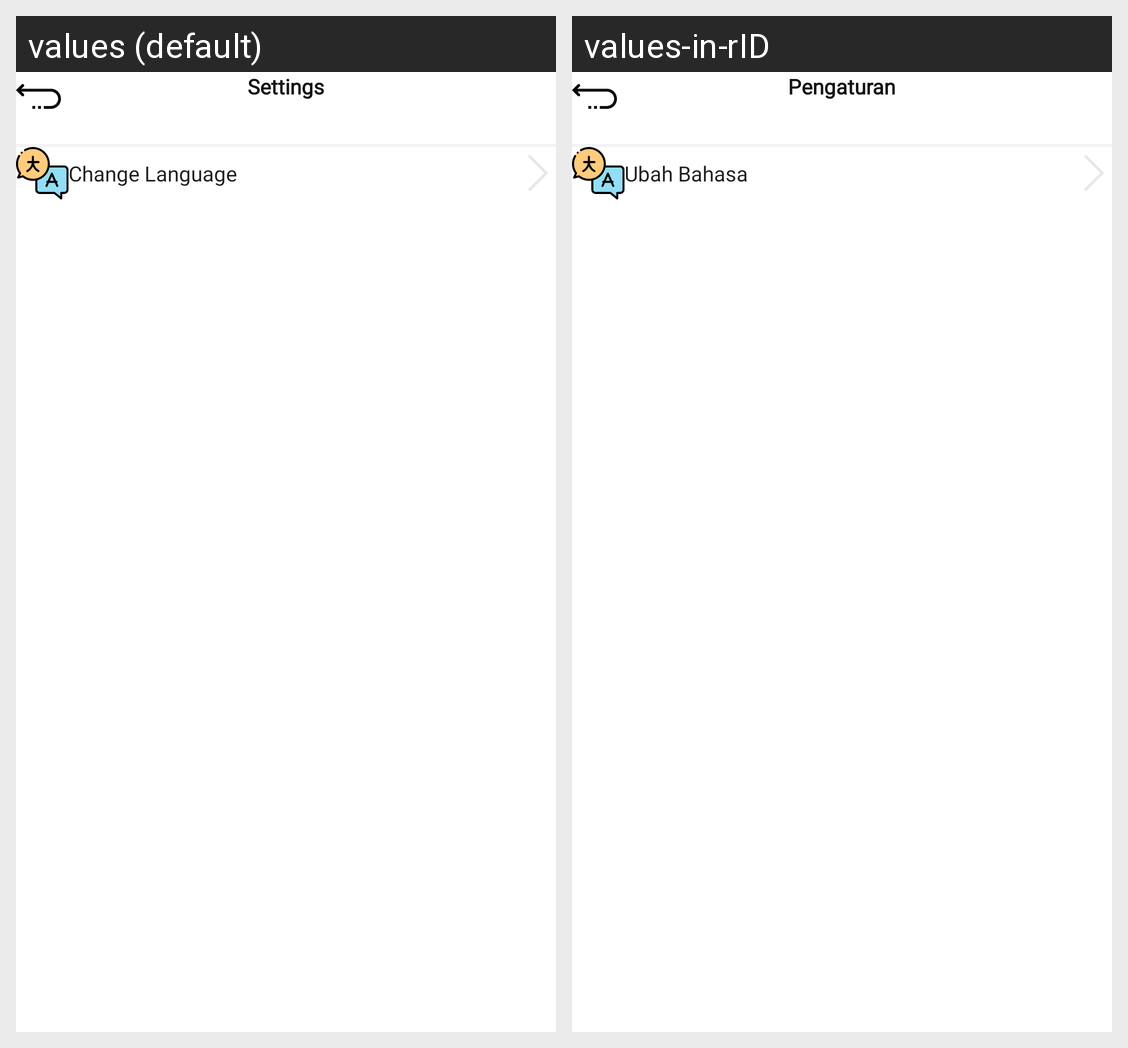

Translations of the strings shown on this Android screen, per locale in the grid:
Android screen res/layout/activity_settings.xml rendered under 2 locales, left to right: values (default), values-in-rID. Device: Nexus 5 (rendered at 1080×1920; each locale shown at half size, 540×960, under a caption strip naming it); theme Theme.GithubUser.
Strings drawn on this screen, with the default value and each locale's value (text and hints the layout hard-codes, and strings that could not be matched under every locale, appear in the picture but are not listed):

settings
  values: Settings
  values-in-rID: Pengaturan

change_language
  values: Change Language
  values-in-rID: Ubah Bahasa
